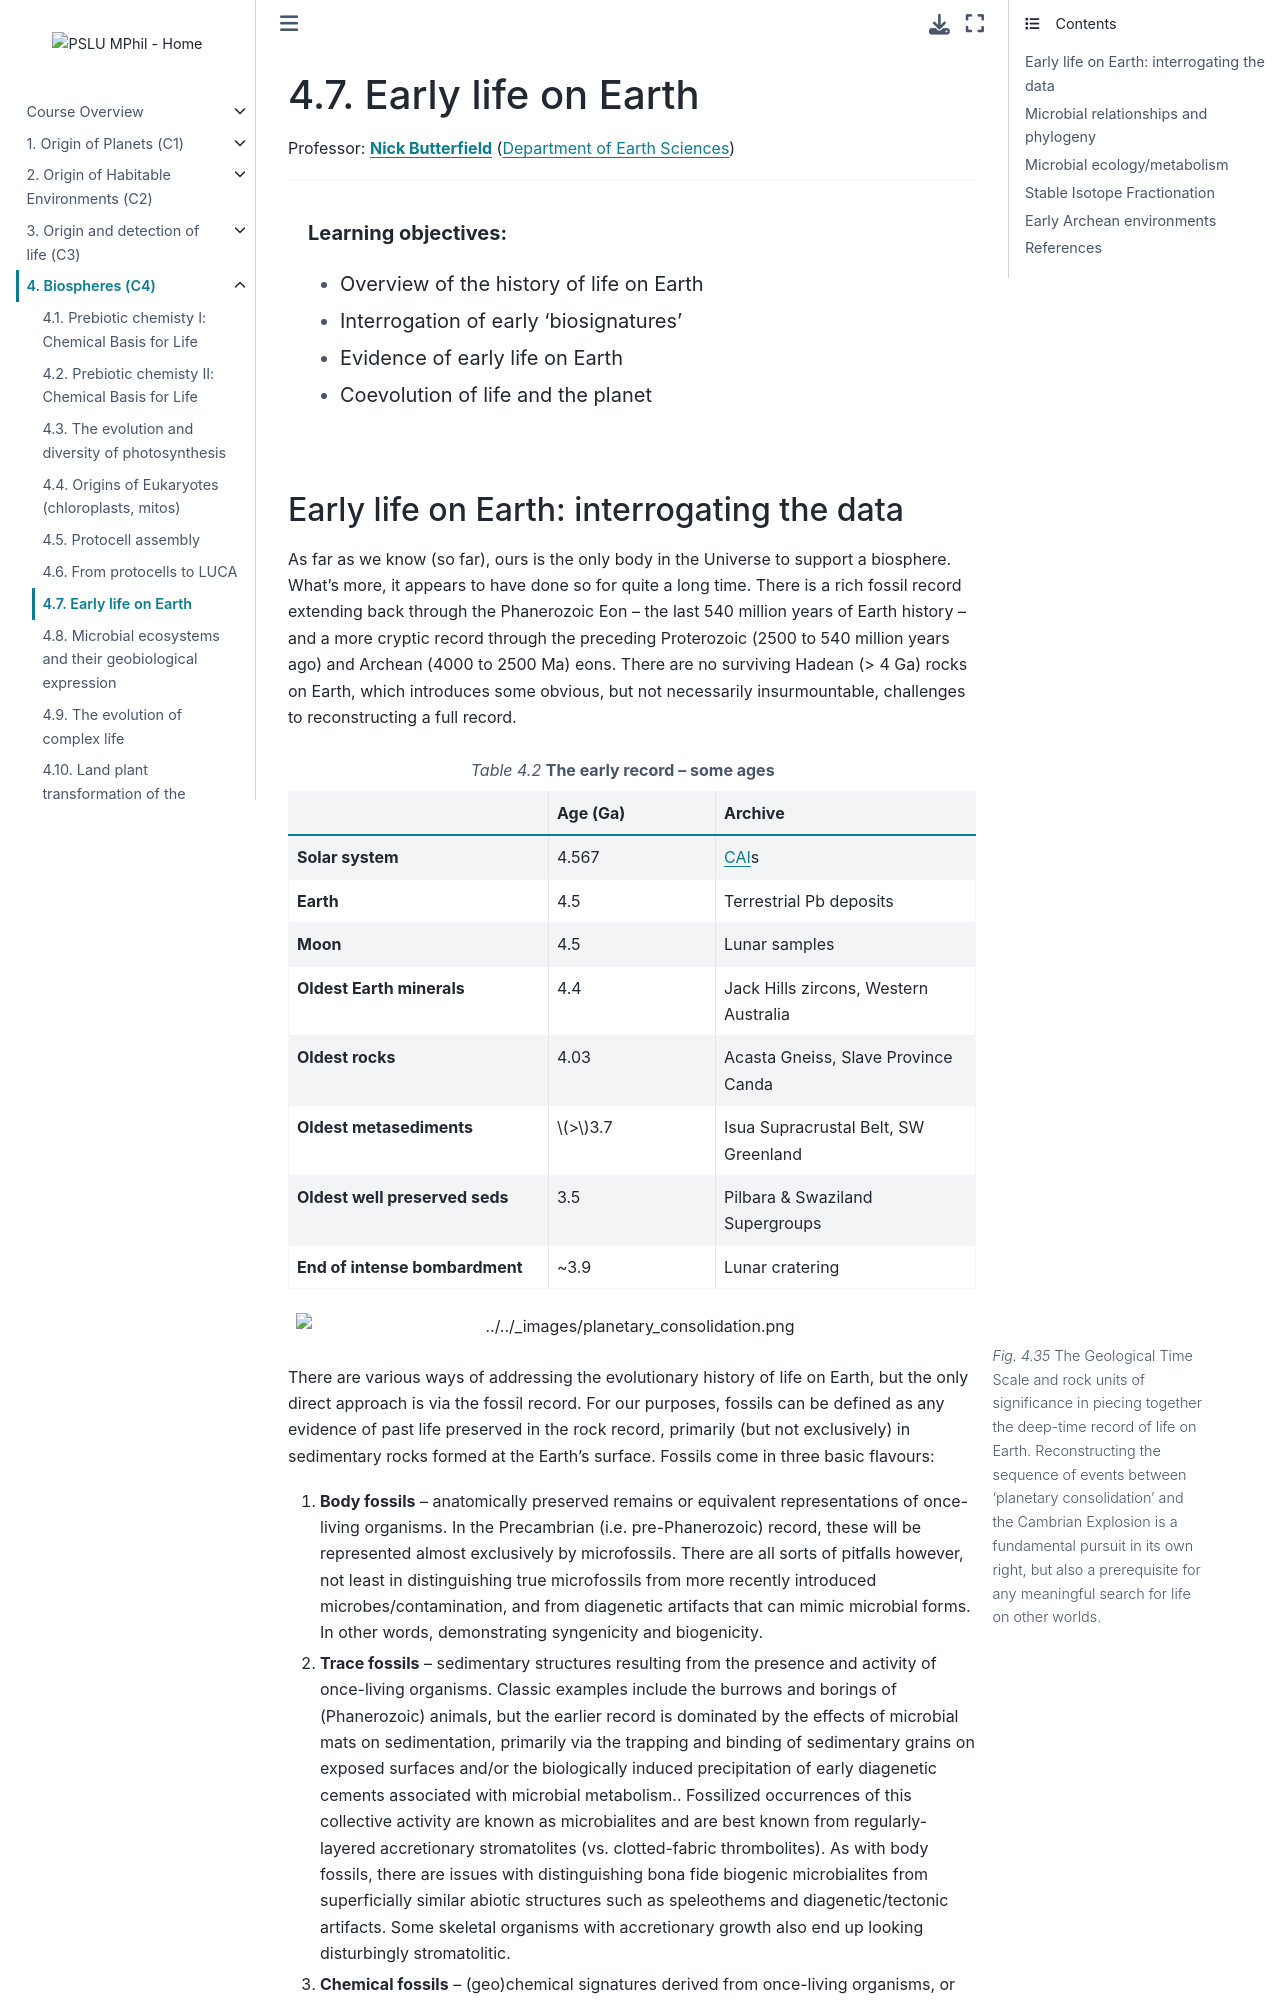

repository: pslu-mphil/Core-course-notes · page: 04_biospheres/l7/l7.html · generator: jekyll

(lecture_c4_7)=
# Early life on Earth

Professor: **[Nick Butterfield](mailto:njb1005@cam.ac.uk)** ([Department of Earth Sciences](https://esc.cam.ac.uk))

---

```{highlights}

**Learning objectives:**
- Overview of the history of life on Earth
- Interrogation of early 'biosignatures'
- Evidence of early life on Earth
- Coevolution of life and the planet

```
